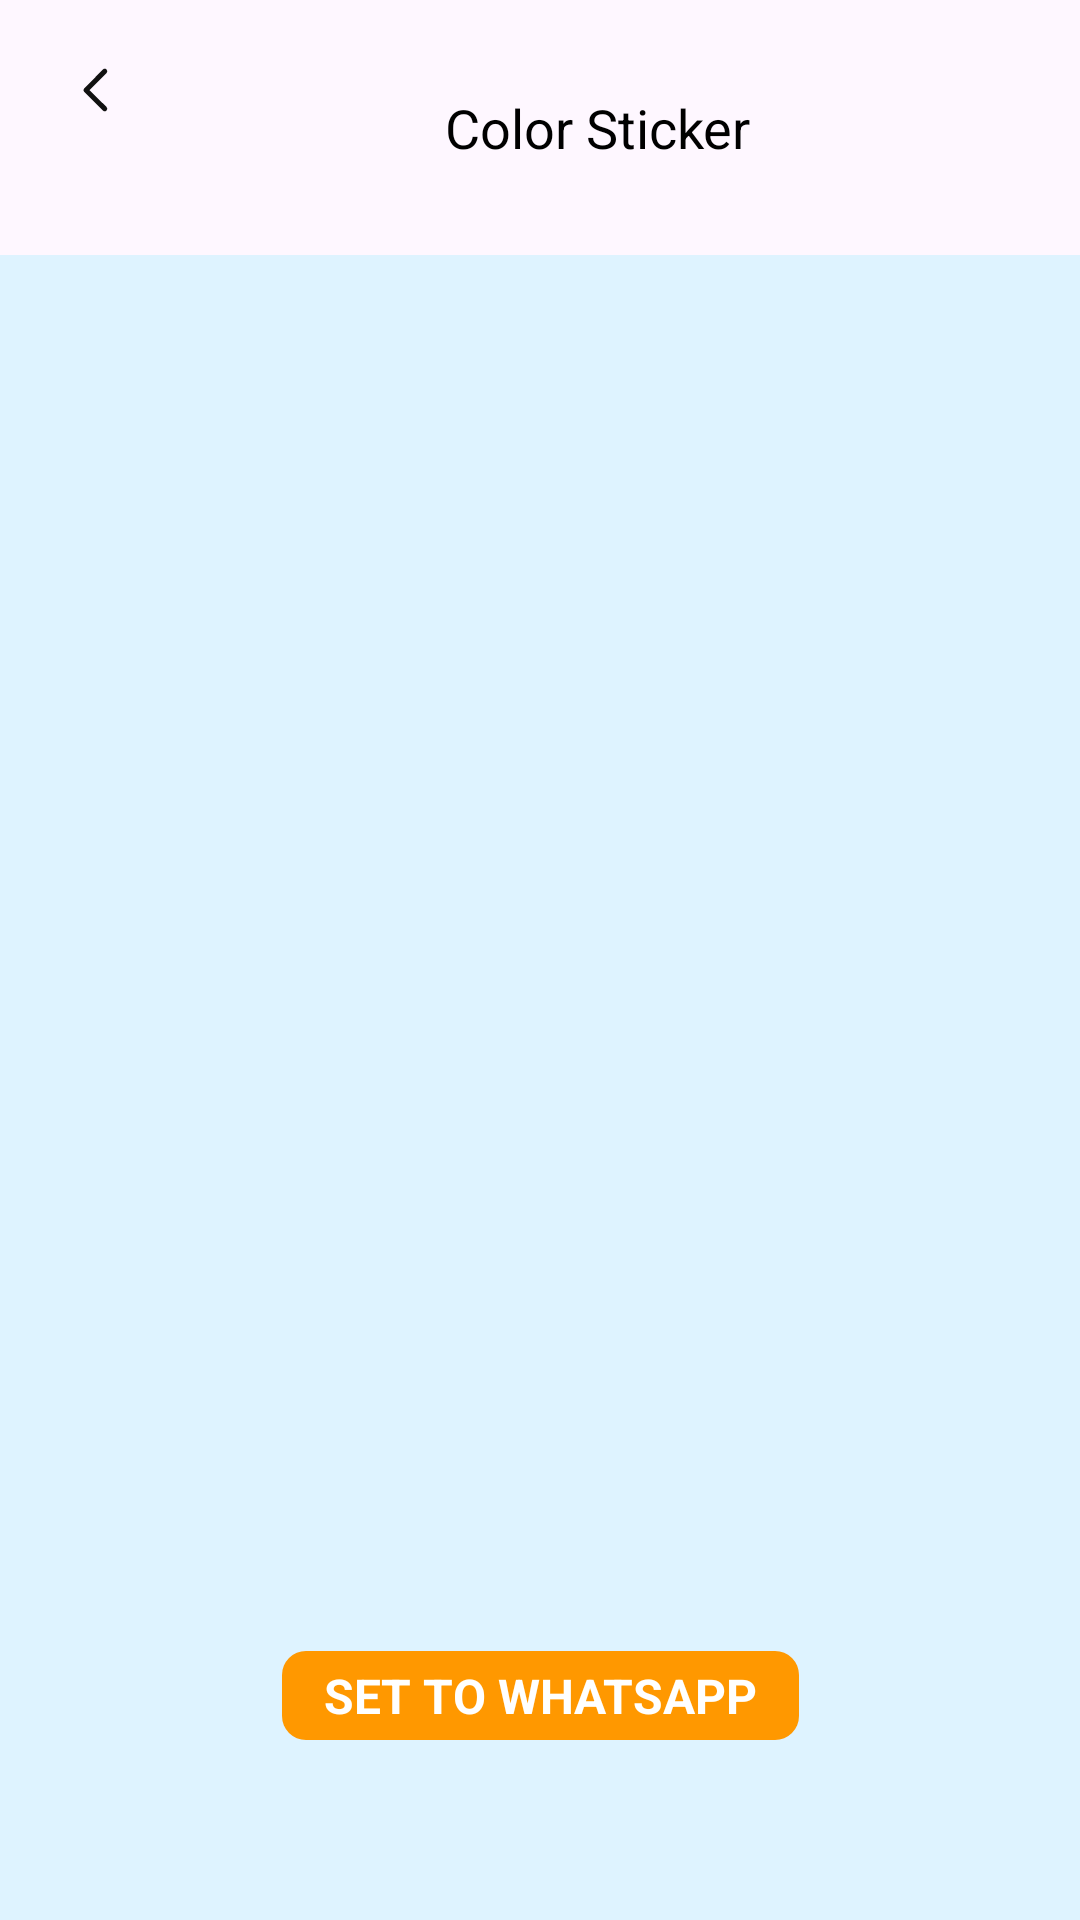

Android layout source for this screen:
<!-- AndroidManifest.xml: application theme Theme.MyEmoticon -->
<!-- res/layout/activity_details.xml -->
<?xml version="1.0" encoding="utf-8"?>
<androidx.constraintlayout.widget.ConstraintLayout xmlns:android="http://schemas.android.com/apk/res/android"
    xmlns:app="http://schemas.android.com/apk/res-auto"
    xmlns:tools="http://schemas.android.com/tools"
    android:layout_width="match_parent"
    android:layout_height="match_parent"
    tools:context=".SetDetailsActivity">

    <RelativeLayout
        android:id="@+id/app_bar"
        android:layout_width="match_parent"
        android:layout_height="wrap_content"
        android:padding="10dp"
        app:layout_constraintTop_toTopOf="parent">

        <ImageView
            android:id="@+id/back_bt"
            android:layout_width="40dp"
            android:layout_height="40dp"
            android:layout_marginStart="2dp"
            android:padding="10dp"
            android:src="@drawable/svg_back" />

        <ImageView
            android:id="@+id/emo_icon"
            android:layout_width="56dp"
            android:layout_height="56dp"
            android:layout_centerInParent="true"
            android:layout_marginStart="20dp"
            android:layout_marginTop="9dp"
            android:layout_toEndOf="@+id/back_bt" />

        <TextView
            android:id="@+id/emo_title"
            android:layout_width="wrap_content"
            android:layout_height="wrap_content"
            android:layout_centerInParent="true"
            android:layout_marginStart="20dp"
            android:layout_toEndOf="@id/emo_icon"
            android:gravity="center"
            android:text="@string/app_name"
            android:textColor="@color/black"
            android:textSize="18sp" />
    </RelativeLayout>


    <androidx.recyclerview.widget.RecyclerView
        android:id="@+id/recycler_sticker"
        android:layout_width="match_parent"
        android:layout_height="0dp"
        android:background="@color/main_bg_color"
        android:paddingStart="12dp"
        android:paddingTop="6dp"
        android:paddingEnd="12dp"
        app:layout_constraintBottom_toBottomOf="parent"
        app:layout_constraintTop_toBottomOf="@id/app_bar"
        app:layout_constraintVertical_bias="0.0"
        tools:layout_editor_absoluteX="0dp" />

    <ProgressBar
        android:id="@+id/progress_bar"
        android:layout_width="wrap_content"
        android:layout_height="wrap_content"
        android:indeterminateTint="@color/main_color"
        app:layout_constraintBottom_toBottomOf="parent"
        app:layout_constraintLeft_toLeftOf="parent"
        app:layout_constraintRight_toRightOf="parent"
        app:layout_constraintTop_toTopOf="parent" />

    <TextView
        android:id="@+id/add_icon_bt"
        android:layout_width="wrap_content"
        android:layout_height="wrap_content"
        android:layout_marginBottom="60dp"
        android:background="@drawable/shape_details_set_button"
        android:paddingStart="14dp"
        android:paddingTop="4dp"
        android:paddingEnd="14dp"
        android:paddingBottom="4dp"
        android:text="@string/set_to_whatsapp"
        android:textColor="@color/white"
        android:textSize="16sp"
        android:textStyle="bold"

        app:layout_constraintBottom_toBottomOf="parent"
        app:layout_constraintLeft_toLeftOf="parent"
        app:layout_constraintRight_toRightOf="parent" />

</androidx.constraintlayout.widget.ConstraintLayout>
<!-- resources referenced by this layout -->
<resources>
  <color name="black">#FF000000</color>
  <color name="main_bg_color">#80BFEFFF</color>
  <color name="main_color">#FF9800</color>
  <color name="white">#FFFFFFFF</color>
  <!-- drawable shape_details_set_button (drawable) -->
  <?xml version="1.0" encoding="utf-8"?>
  <shape xmlns:android="http://schemas.android.com/apk/res/android"
      android:shape="rectangle">
      <corners android:radius="8dp" />
      <solid android:color="@color/main_color" />
  
  </shape>
  <!-- drawable svg_back (drawable) -->
  <vector xmlns:android="http://schemas.android.com/apk/res/android"
      android:width="64dp"
      android:height="64dp"
      android:viewportWidth="1024"
      android:viewportHeight="1024">
    <path
        android:pathData="M631,161.9a42.7,42.7 0,0 1,63.1 57.4l-2.5,2.7 -290,292.2 289.7,287.4a42.7,42.7 0,0 1,2.7 57.6l-2.5,2.8a42.7,42.7 0,0 1,-57.6 2.7l-2.8,-2.5 -320,-317.4a42.7,42.7 0,0 1,-2.7 -57.6l2.5,-2.8 320,-322.6z"
        android:fillColor="#111111"/>
  </vector>
  <string name="app_name">Color Sticker</string>
  <string name="set_to_whatsapp">SET TO WHATSAPP</string>
  <style name="Theme.MyEmoticon" parent="Base.Theme.MyEmoticon" />
  <style name="Base.Theme.MyEmoticon" parent="Theme.Material3.DayNight.NoActionBar">
          
          
      </style>
</resources>
